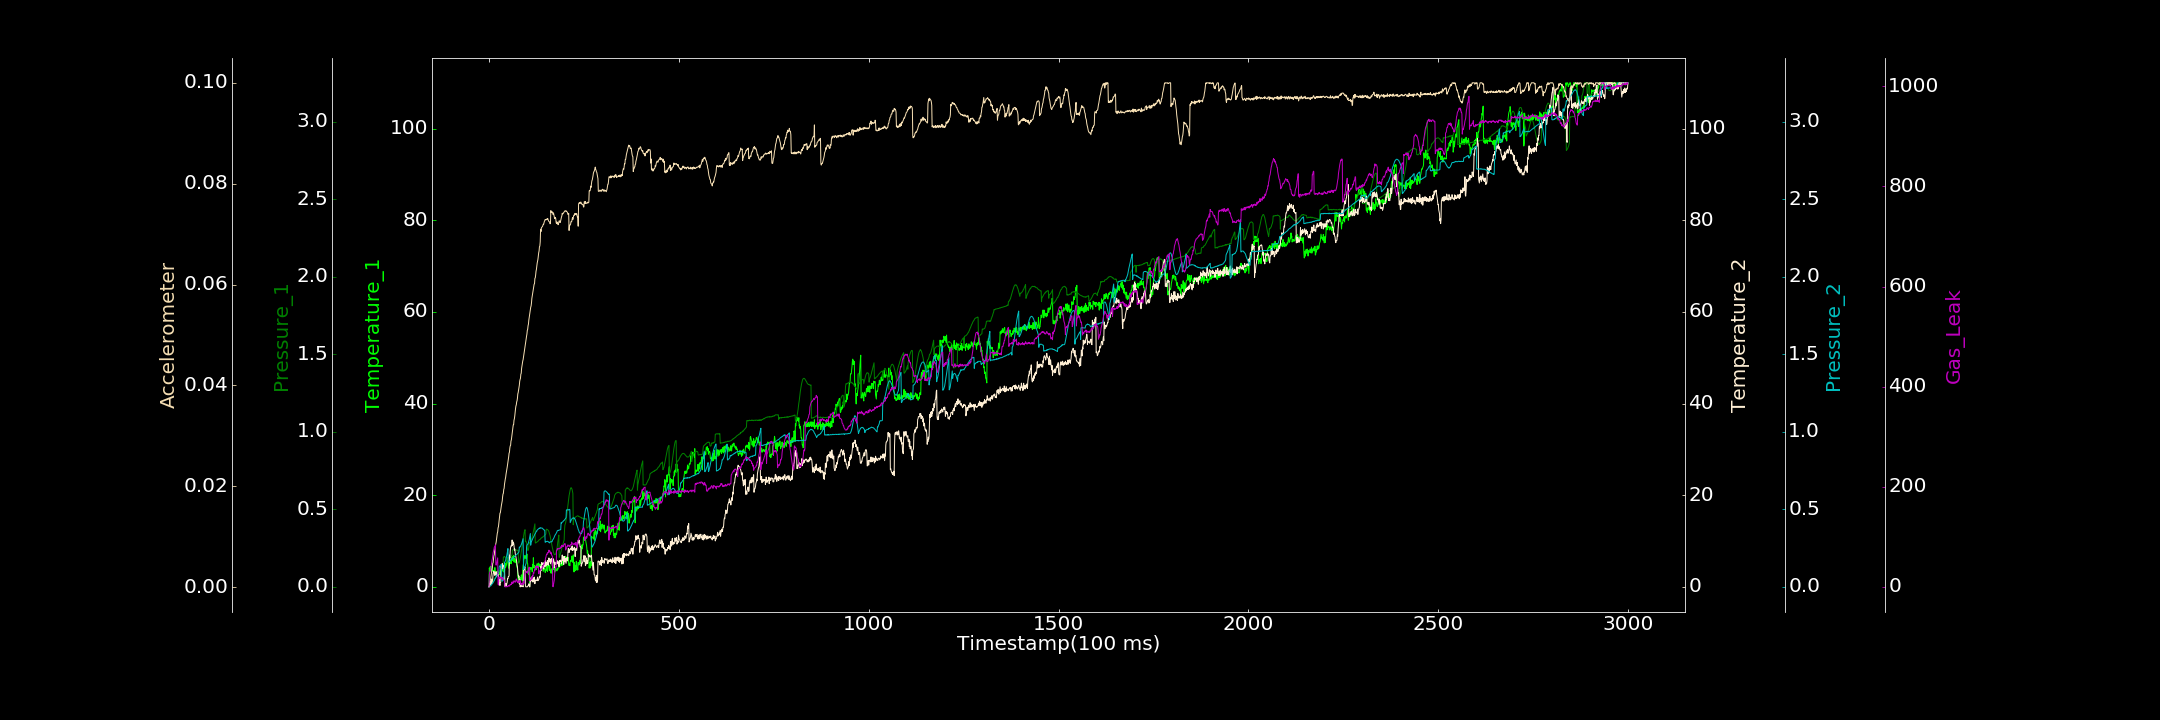

The table this chart was drawn from, first rows:
0.000000000, 0.000000000, 0.000000000, 0.000000000, 0.000000000, 0.000079082, 0.000000000
1, 4.107, 0.002838, 0.2631, 0.002367, 0.0001785, 24.12
2, 3.495, 0.004105, 0.7712, 0.002866, 0.0004385, 28.33
3, 4.332, 0.009426, 0.3564, 0.003812, 0.001148, 30.64
4, 4.474, 0.01217, 1.173, 0.006619, 0.001415, 33.92
5, 3.447, 0.01473, 0.6289, 0.006915, 0.001951, 37.68
6, 4.396, 0.01924, 0.5605, 0.01026, 0.002515, 43.18
7, 4.263, 0.02271, 1.719, 0.01537, 0.003038, 49.23
8, 4.342, 0.02681, 0.6662, 0.01747, 0.00357, 52.69
9, 3.677, 0.03158, 1.332, 0.0205, 0.003894, 56.12
10, 3.407, 0.03433, 1.811, 0.02278, 0.004726, 62.87
11, 3.347, 0.03732, 2.879, 0.02927, 0.004871, 68.17
12, 3.577, 0.04276, 3.115, 0.03055, 0.005523, 70.98
13, 2.795, 0.04464, 3.4, 0.03641, 0.006244, 74.61
14, 2.874, 0.04879, 3.144, 0.03959, 0.006403, 78.87
15, 4.162, 0.05232, 2.464, 0.04574, 0.007187, 80.13
16, 4.193, 0.05759, 2.872, 0.05111, 0.007582, 80.69
17, 3.272, 0.06005, 3.2, 0.05441, 0.008133, 83.86
18, 2.888, 0.06525, 2.566, 0.06078, 0.008603, 45.15
19, 3.141, 0.06664, 3.272, 0.06391, 0.008926, 43.15
20, 3.364, 0.07028, 2.189, 0.07195, 0.009507, 45.93
21, 3.339, 0.07679, 2.681, 0.07679, 0.009936, 49.74
22, 3.273, 0.08042, 2.794, 0.07733, 0.01072, 53.06
23, 3.472, 0.08192, 2.812, 0.08329, 0.01096, 57.82
24, 2.788, 0.08787, 2.422, 0.08823, 0.01176, 5.649
25, 3.017, 0.08986, 2.637, 0.09173, 0.01198, 3.587
26, 2.902, 0.09639, 1.355, 0.09679, 0.01266, 16.67
27, 2.61, 0.09857, 1.724, 0.1291, 0.01332, 19.22
28, 3.402, 0.1016, 0.6792, 0.1329, 0.01384, 17.44
29, 3.137, 0.1047, 0.2883, 0.1357, 0.01468, 19.27
30, 3.55, 0.1092, 0.9215, 0.1391, 0.01475, 18.27
31, 2.561, 0.1136, 0.9642, 0.1404, 0.01531, 18.97
32, 2.98, 0.1153, 4.492, 0.1438, 0.01581, 16.6
33, 4.37, 0.1224, 4.075, 0.1421, 0.01633, 17.92
34, 3.378, 0.1249, 4.254, 0.03681, 0.01679, 18.79
35, 3.705, 0.1288, 5.074, 0.03699, 0.01713, 14.98
36, 3.792, 0.1307, 3.905, 0.03747, 0.01793, 18.14
37, 3.987, 0.1385, 4.089, 0.04177, 0.01846, 15.99
38, 3.391, 0.1887, 4.486, 0.05074, 0.01862, 13.56
39, 3.351, 0.1937, 4.74, 0.05713, 0.01939, 14.57
40, 3.144, 0.1931, 4.362, 0.07068, 0.01961, 13.34
41, 3.317, 0.196, 4.233, 0.1578, 0.02044, 12.72
42, 3.892, 0.193, 0.09614, 0.1602, 0.02098, 0.03062
43, 5.174, 0.191, 0.5282, 0.1649, 0.02144, 0.000000000
44, 4.256, 0.1865, 0.7237, 0.1717, 0.02178, 0.000000000
45, 4.567, 0.1825, 0.648, 0.1811, 0.02241, 0.000000000
46, 4.729, 0.1745, 0.1759, 0.1896, 0.02283, 0.8518
47, 5.432, 0.1673, 0.692, 0.2023, 0.02314, 0.000000000
48, 5.784, 0.16, 0.9805, 0.2153, 0.02376, 0.1407
49, 5.565, 0.1881, 1.839, 0.2303, 0.02427, 1.295
50, 5.306, 0.188, 1.756, 0.2465, 0.02479, 1.139
51, 4.661, 0.1907, 2.233, 0.1581, 0.02529, 1.895
52, 4.039, 0.1897, 2.23, 0.1578, 0.02587, 2.599
53, 5.665, 0.1914, 2.438, 0.1609, 0.02656, 0.9998
54, 4.645, 0.1949, 6.919, 0.1645, 0.02676, 2.425
55, 5.827, 0.1954, 6.231, 0.1663, 0.02759, 3.36
56, 5.111, 0.1949, 7.798, 0.1687, 0.02802, 4.831
57, 5.525, 0.1975, 8.583, 0.1706, 0.0281, 3.7
58, 6.007, 0.1997, 8.895, 0.173, 0.02898, 5.303
59, 5.027, 0.1979, 9.057, 0.1757, 0.0292, 4.694
60, 6.045, 0.2036, 8.887, 0.1784, 0.02979, 9.455
... 2,939 more rows
